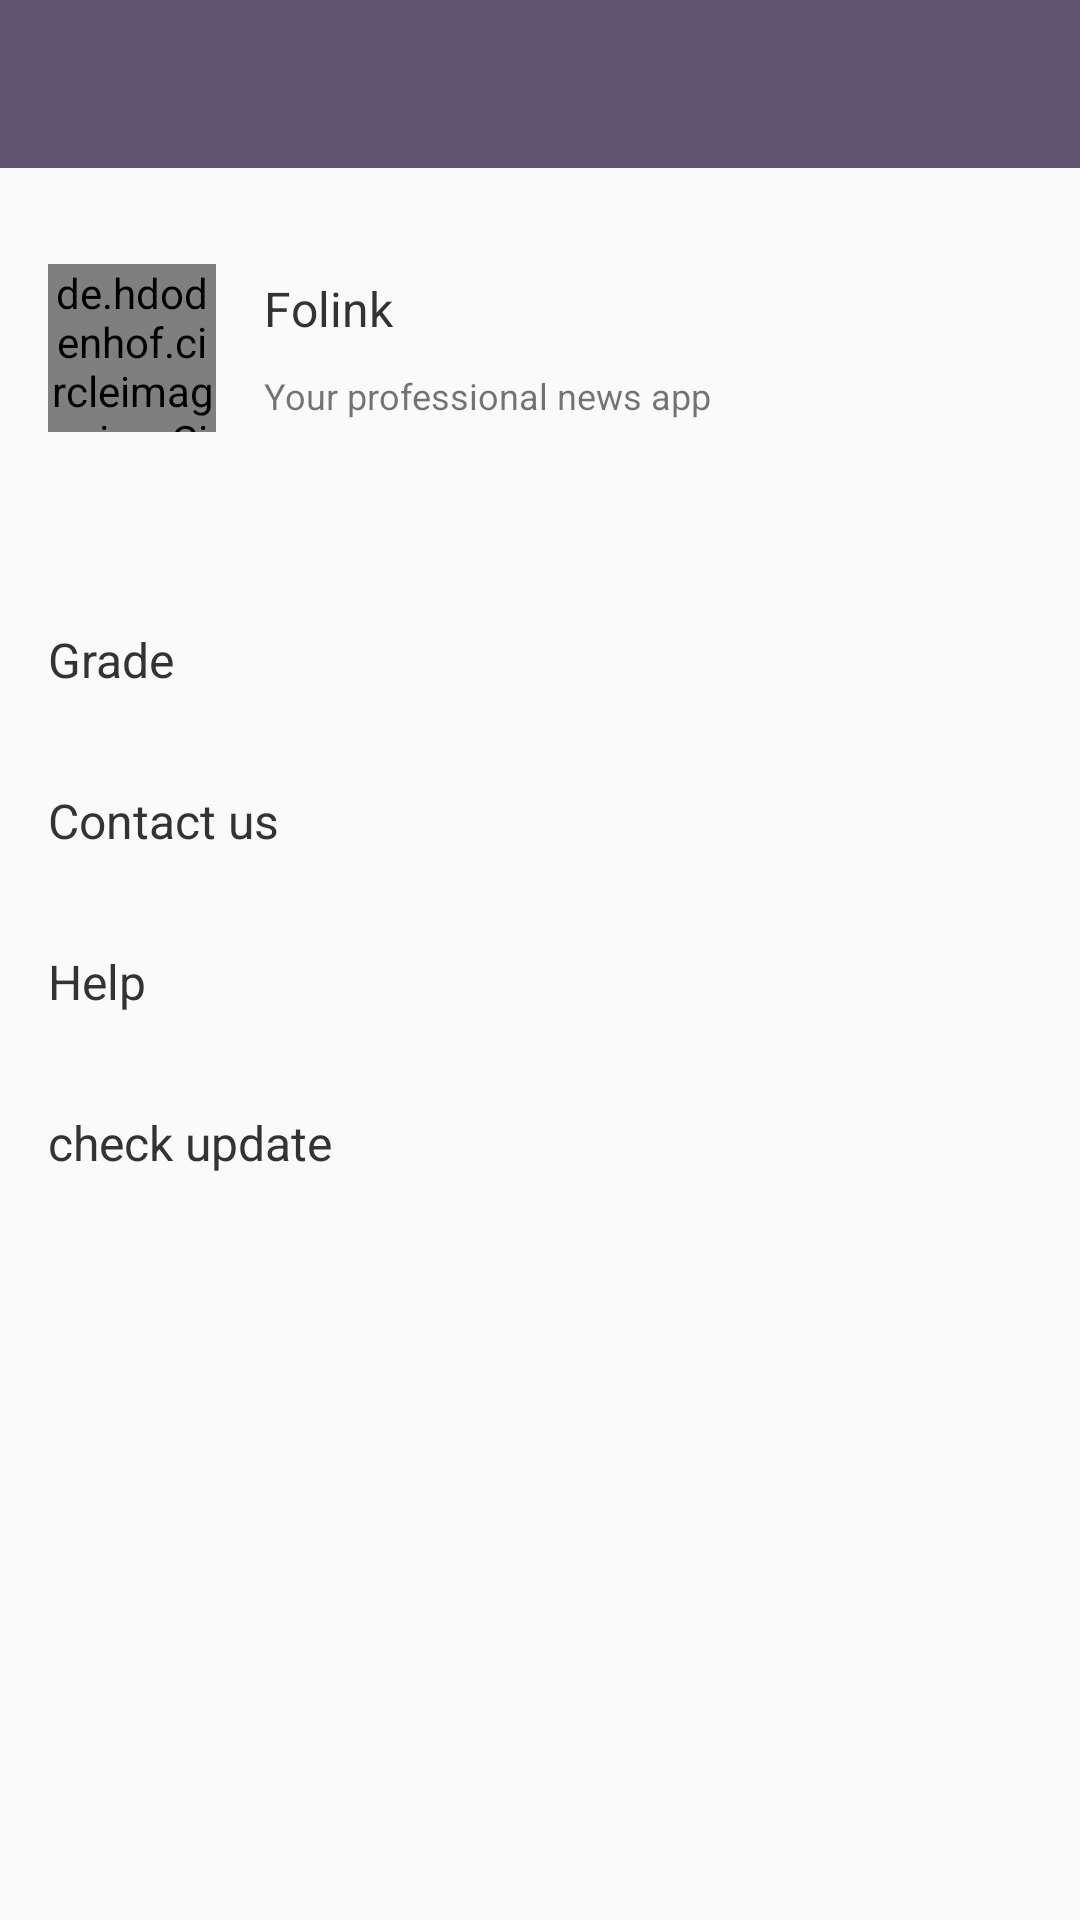

Here is an Android app screen rendered from its layout file. Give the layout XML and the strings, colors and styles it references.
<!-- AndroidManifest.xml: application theme AppTheme -->
<!-- res/layout/activity_folink_about.xml -->
<?xml version="1.0" encoding="utf-8"?>
<LinearLayout xmlns:android="http://schemas.android.com/apk/res/android"
              xmlns:app="http://schemas.android.com/apk/res-auto"
              android:layout_width="match_parent"
              android:layout_height="match_parent"
              android:orientation="vertical">

    <android.support.v7.widget.Toolbar
        android:id="@+id/toolbar"
        android:layout_width="match_parent"
        android:layout_height="?attr/actionBarSize"
        android:background="?attr/colorPrimary"
        >

        <TextView
            android:id="@+id/toolbar_title"
            android:layout_width="wrap_content"
            android:layout_height="wrap_content"
            android:layout_gravity="left"
            android:singleLine="true"
            android:textColor="@color/ripple_dark"
            android:textSize="18sp"
            />
    </android.support.v7.widget.Toolbar>


    <RelativeLayout
        android:layout_width="match_parent"
        android:layout_height="wrap_content"
        android:layout_marginTop="16dp"
        android:background="@drawable/bg_card">

        <de.hdodenhof.circleimageview.CircleImageView
            android:id="@+id/iv_avatar"
            android:layout_width="56dp"
            android:layout_height="56dp"
            android:layout_margin="16dp"
            android:src="@drawable/logo_icon"/>

        <TextView
            android:id="@+id/tv_nickname"
            android:layout_width="wrap_content"
            android:layout_height="wrap_content"
            android:layout_alignTop="@+id/iv_avatar"
            android:layout_marginTop="@dimen/spacing_tiny"
            android:layout_toEndOf="@id/iv_avatar"
            android:layout_toRightOf="@id/iv_avatar"
            android:text="@string/app_name"
            android:textColor="@color/gray_dark"
            android:textSize="@dimen/font_size_normal_high"/>

        <TextView
            android:id="@+id/tv_introduction"
            android:layout_width="wrap_content"
            android:layout_height="wrap_content"
            android:layout_alignBottom="@id/iv_avatar"
            android:layout_marginBottom="@dimen/spacing_tiny"
            android:layout_toEndOf="@id/iv_avatar"
            android:layout_toRightOf="@id/iv_avatar"
            android:text="@string/AboutFragment_desc_introduction"
            android:textSize="@dimen/font_size_small"/>
    </RelativeLayout>

    <LinearLayout
        android:layout_width="match_parent"
        android:layout_height="wrap_content"
        android:layout_marginTop="32dp"
        android:background="@drawable/bg_card"
        android:orientation="vertical"
        android:paddingLeft="16dp"
        android:paddingRight="16dp">

        <LinearLayout
            android:id="@+id/grade"
            android:layout_width="match_parent"
            android:layout_height="wrap_content"
            android:layout_marginTop="1dp"
            android:background="@drawable/bottom_line">

            <TextView
                android:id="@+id/tv_grade"
                android:layout_width="0dp"
                android:layout_height="wrap_content"
                android:layout_gravity="center_vertical"
                android:layout_marginBottom="16dp"
                android:layout_marginTop="16dp"
                android:layout_weight="10"
                android:text="@string/AboutFragment_label_grade"
                android:textColor="@color/gray_dark"
                android:textSize="@dimen/font_size_normal_high"/>

            <ImageView
                android:layout_width="0dp"
                android:layout_height="wrap_content"
                android:layout_gravity="center_vertical"
                android:layout_weight="1"
                android:src="@mipmap/ic_arrow_right"
                />
        </LinearLayout>

        <LinearLayout
            android:id="@+id/contact_me"
            android:layout_width="match_parent"
            android:layout_height="wrap_content"
            android:background="@drawable/bottom_line">

            <TextView
                android:layout_width="0dp"
                android:layout_height="wrap_content"
                android:layout_gravity="center_vertical"
                android:layout_marginBottom="16dp"
                android:layout_marginTop="16dp"
                android:layout_weight="10"
                android:text="@string/AboutFragment_label_contact_me"
                android:textColor="@color/gray_dark"
                android:textSize="@dimen/font_size_normal_high"/>

            <ImageView
                android:layout_width="0dp"
                android:layout_height="wrap_content"
                android:layout_gravity="center_vertical"
                android:layout_weight="1"
                android:src="@mipmap/ic_arrow_right"
                />
        </LinearLayout>

        <LinearLayout
            android:id="@+id/help"
            android:layout_width="match_parent"
            android:layout_height="wrap_content"
            android:background="@drawable/bottom_line">

            <TextView
                android:layout_width="0dp"
                android:layout_height="wrap_content"
                android:layout_gravity="center_vertical"
                android:layout_marginBottom="16dp"
                android:layout_marginTop="16dp"
                android:layout_weight="10"
                android:text="@string/AboutFragment_label_help"
                android:textColor="@color/gray_dark"
                android:textSize="@dimen/font_size_normal_high"/>

            <ImageView
                android:layout_width="0dp"
                android:layout_height="wrap_content"
                android:layout_gravity="center_vertical"
                android:layout_weight="1"
                android:src="@mipmap/ic_arrow_right"
                />
        </LinearLayout>


        <LinearLayout
            android:id="@+id/check_update"
            android:layout_width="match_parent"
            android:layout_height="wrap_content"
            android:background="@drawable/bottom_line">

            <TextView
                android:layout_width="0dp"
                android:layout_height="wrap_content"
                android:layout_gravity="center_vertical"
                android:layout_marginBottom="16dp"
                android:layout_marginTop="16dp"
                android:layout_weight="10"
                android:text="@string/AboutFragment_label_check_update"
                android:textColor="@color/gray_dark"
                android:textSize="@dimen/font_size_normal_high"/>

            <ImageView
                android:layout_width="0dp"
                android:layout_height="wrap_content"
                android:layout_gravity="center_vertical"
                android:layout_weight="1"
                android:src="@mipmap/ic_arrow_right"
                />
        </LinearLayout>
    </LinearLayout>
</LinearLayout>
<!-- resources referenced by this layout -->
<resources>
  <color name="gray_dark">#333333</color>
  <color name="ripple_dark">#fff</color>
  <dimen name="font_size_normal_high">16sp</dimen>
  <dimen name="font_size_small">12sp</dimen>
  <dimen name="spacing_tiny">4dp</dimen>
  <!-- drawable logo_icon: png bitmap (drawable-xxhdpi, 248215 bytes) -->
  <string name="AboutFragment_desc_introduction">Your professional news app</string>
  <string name="AboutFragment_label_check_update">check update</string>
  <string name="AboutFragment_label_contact_me">Contact us</string>
  <string name="AboutFragment_label_grade">Grade</string>
  <string name="AboutFragment_label_help">Help</string>
  <string name="app_name">Folink</string>
  <style name="AppTheme" parent="Theme.AppCompat.Light.DarkActionBar">
          
          <item name="colorPrimary">@color/theme_colors_dark</item>
          <item name="colorPrimaryDark">@color/theme_color</item>
          <item name="colorAccent">@color/colorAccent</item>
      </style>
  <color name="theme_colors_dark">#605271</color>
  <color name="theme_color">#9f90af</color>
  <color name="colorAccent">#FF4081</color>
</resources>
